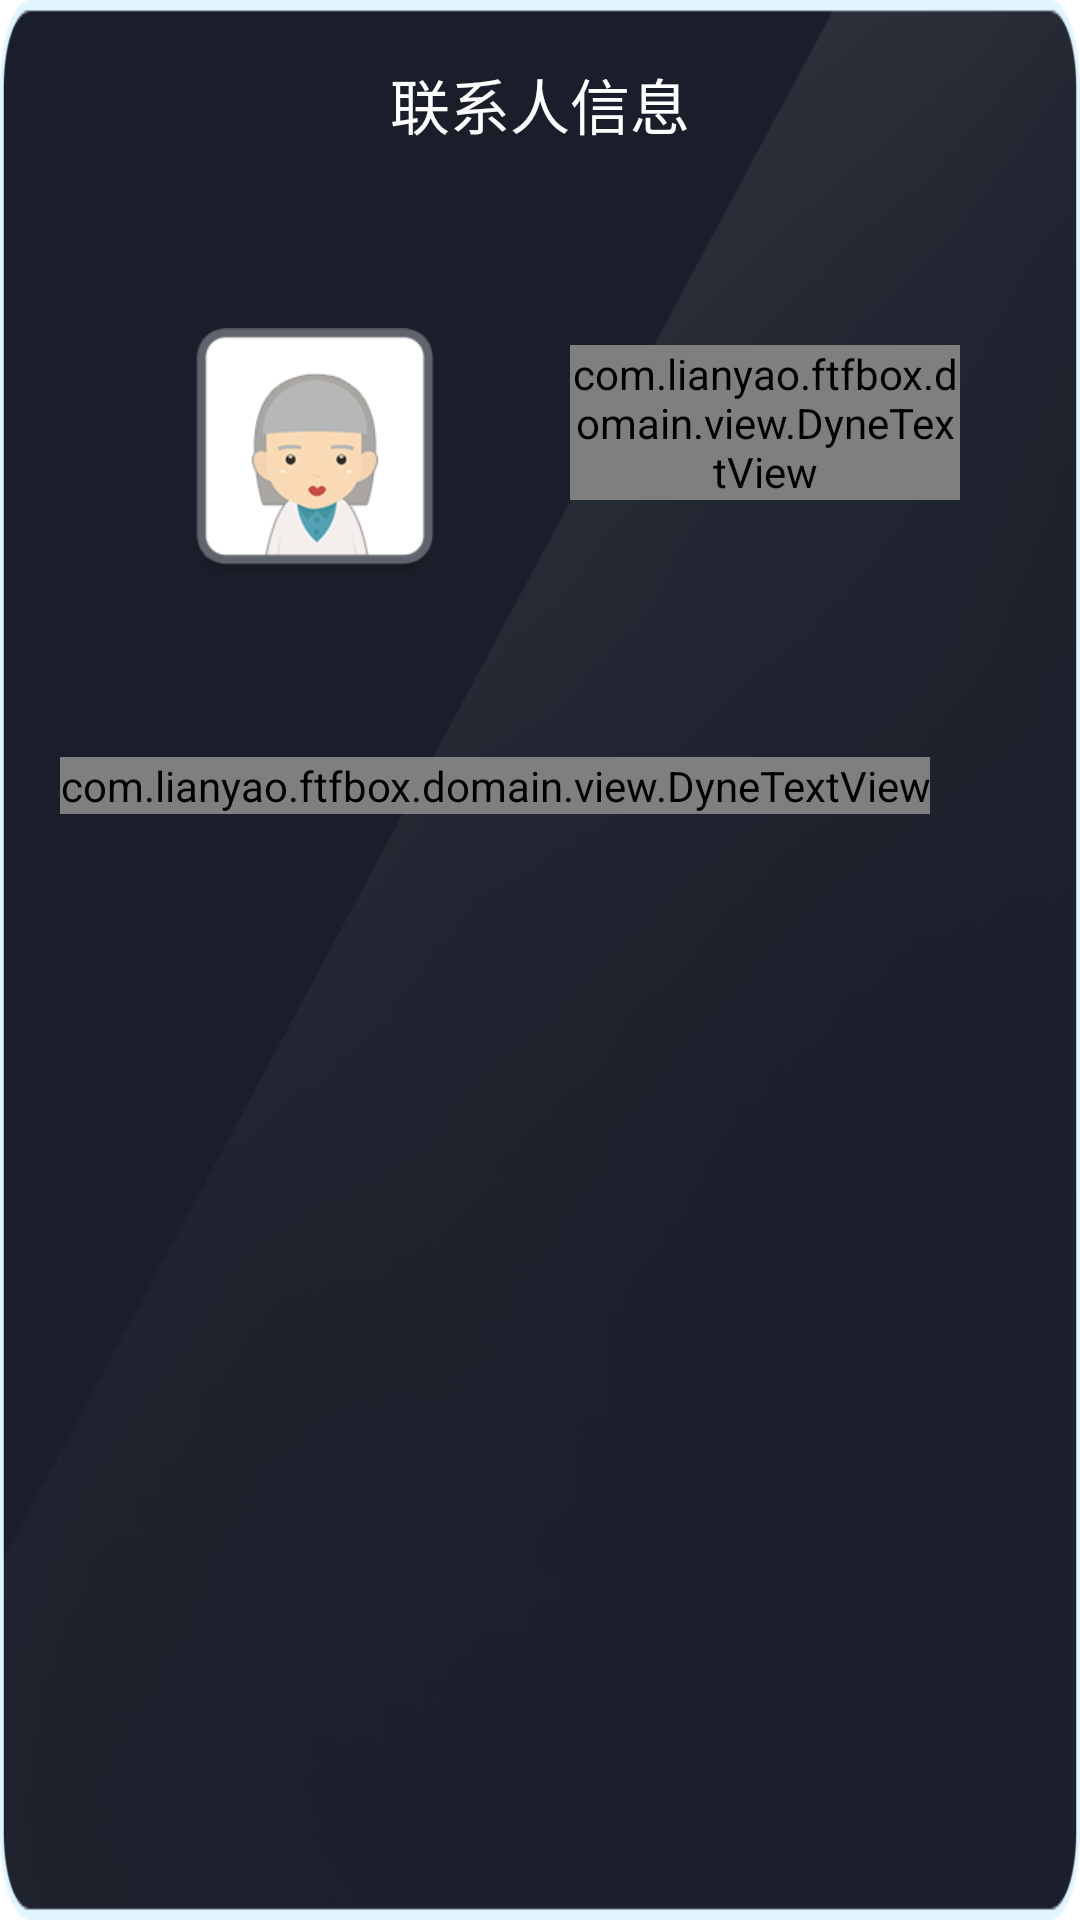

Reconstruct the res/layout file that produces this screen, plus the resources it refers to.
<!-- AndroidManifest.xml: application theme AppTheme -->
<!-- res/layout/activity_operation.xml -->
<?xml version="1.0" encoding="utf-8"?>
<RelativeLayout xmlns:android="http://schemas.android.com/apk/res/android"
    android:layout_width="match_parent"
    android:layout_height="match_parent"
    android:background="@color/transparent"
    android:padding="0dp" >

    <LinearLayout
        android:id="@+id/ll_photo"
        android:layout_width="wrap_content"
        android:layout_height="wrap_content"
        android:layout_centerInParent="true"
        android:background="@drawable/bg_photo"
        android:orientation="vertical"
        android:padding="0dp" >

        <TextView
            android:layout_width="match_parent"
            android:layout_height="wrap_content"
            android:layout_margin="20dp"
            android:focusable="false"
            android:gravity="center"
            android:text="联系人信息"
            android:textColor="@color/white"
            android:textSize="20sp" />

        <LinearLayout
            android:layout_width="match_parent"
            android:layout_height="wrap_content"
            android:layout_gravity="center_vertical"
            android:gravity="center"
            android:layout_margin="40dp"
            android:orientation="horizontal" >

            <ImageView
                android:id="@+id/img_ren"
                android:layout_width="wrap_content"
                android:layout_height="wrap_content"
                android:layout_marginLeft="25dp"
                android:layout_marginRight="25dp"
                android:background="@drawable/nai"
                android:contentDescription="@null"
                android:gravity="center" />

            <LinearLayout
                android:layout_width="wrap_content"
                android:layout_height="match_parent"
                android:gravity="bottom"
                android:orientation="vertical" >

                <LinearLayout
                    android:layout_width="wrap_content"
                    android:layout_height="wrap_content"
                    android:gravity="center_vertical"
                    android:orientation="horizontal" >

                    <TextView
                        android:id="@+id/tv_nickname"
                        android:layout_width="wrap_content"
                        android:layout_height="wrap_content"
                        android:textColor="@color/white"
                        android:textSize="20sp" />

                    <com.lianyao.ftfbox.domain.view.DyneTextView
                        android:id="@+id/dtv_yuyin"
                        android:layout_width="wrap_content"
                        android:layout_height="wrap_content"
                        android:background="@drawable/icon_yuyin"
                        android:layout_marginLeft="20dp"
                        android:padding="0dp"
                        android:focusable="true" />

                    <com.lianyao.ftfbox.domain.view.DyneTextView
                        android:id="@+id/dtv_shipin"
                        android:layout_width="wrap_content"
                        android:layout_height="wrap_content"
                        android:background="@drawable/icon_shipin"
                        android:layout_marginLeft="20dp"
                        android:padding="0dp"
                        android:focusable="true" />
                </LinearLayout>

                <TextView
                    android:id="@+id/tv_number"
                    android:layout_width="wrap_content"
                    android:layout_height="wrap_content"
                    android:layout_marginTop="10dp"
                    android:textColor="@color/white"
                    android:textSize="20sp" />
            </LinearLayout>
        </LinearLayout>

        <LinearLayout
            android:layout_width="wrap_content"
            android:layout_height="wrap_content"
            android:layout_gravity="center_horizontal"
            android:layout_margin="20dp"
            android:orientation="horizontal" >

            <com.lianyao.ftfbox.domain.view.DyneTextView
                android:id="@+id/dtv_shanchu"
                android:layout_width="wrap_content"
                android:layout_height="wrap_content"
                android:layout_marginRight="25dp"
                android:background="@drawable/btn"
                android:focusable="true"
                android:gravity="center"
                android:padding="0dp"
                android:text="@string/shanchu"
                android:textColor="@color/white"
                android:textSize="12sp" />

            <com.lianyao.ftfbox.domain.view.DyneTextView
                android:id="@+id/dtv_cancle"
                android:layout_width="wrap_content"
                android:layout_height="wrap_content"
                android:layout_marginLeft="25dp"
                android:background="@drawable/btn"
                android:focusable="true"
                android:gravity="center"
                android:padding="0dp"
                android:text="@string/cancle"
                android:textColor="@color/white"
                android:textSize="12sp" />
        </LinearLayout>
    </LinearLayout>

</RelativeLayout>
<!-- resources referenced by this layout -->
<resources>
  <!-- drawable bg_photo: png bitmap (drawable-xhdpi, 35396 bytes) -->
  <!-- drawable btn: png bitmap (drawable-xhdpi, 4484 bytes) -->
  <!-- drawable icon_shipin: png bitmap (drawable-xhdpi, 3505 bytes) -->
  <!-- drawable icon_yuyin: png bitmap (drawable-xhdpi, 31714 bytes) -->
  <!-- drawable nai: png bitmap (drawable-xhdpi, 11534 bytes) -->
  <string name="cancle">取消</string>
  <string name="shanchu">删除</string>
  <style name="AppTheme" parent="AppBaseTheme">
          
      </style>
  <style name="AppBaseTheme" parent="android:Theme.Light">
          
      </style>
  <!-- not gathered from this repository: default colours our renderer supplied (Android Studio template values) -->
  <color name="white">#FFFFFFFF</color>
</resources>
